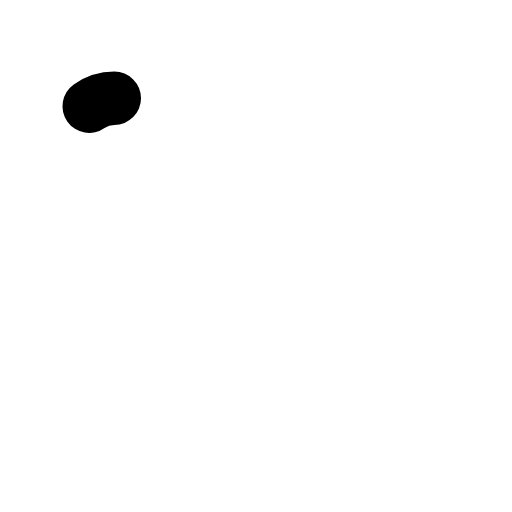
t = 0.00 s
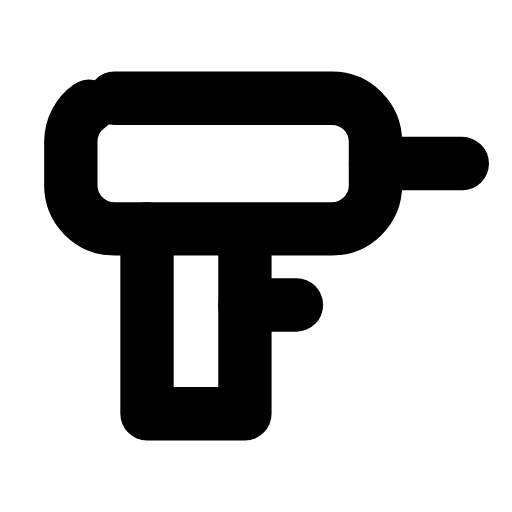
t = 0.24 s
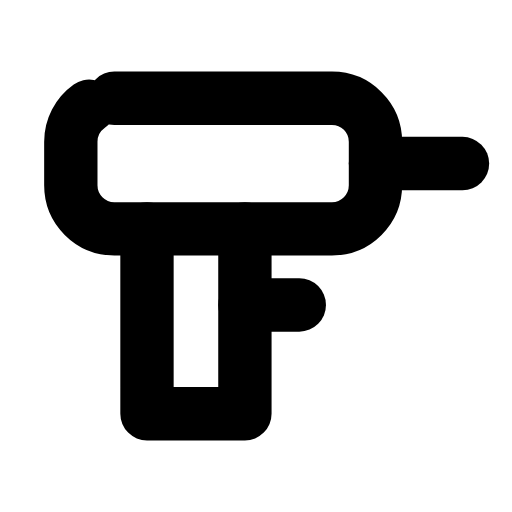
t = 0.47 s
t = 0.68 s: frame unchanged from t = 0.47 s, image omitted
t = 0.93 s: frame unchanged from t = 0.47 s, image omitted
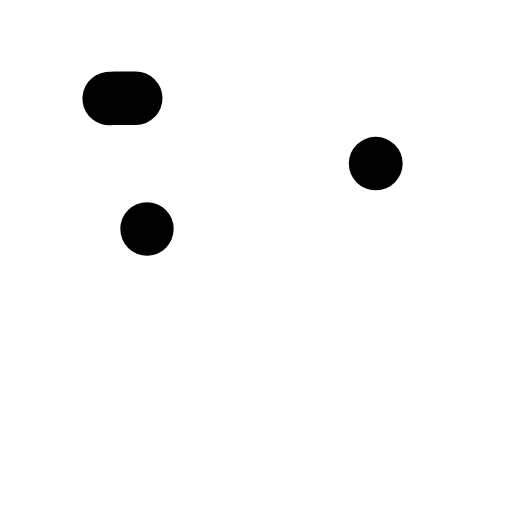
t = 1.17 s

The animated SVG that drew these frames (rendered in a browser with its animation timeline set to each time). Animation: 4 SMIL elements (animate=4); one cycle of 1.40 s, repeats indefinitely.

<svg xmlns="http://www.w3.org/2000/svg" width="24" height="24" viewBox="0 0 24 24" fill="none"><g transform="translate(-0.25 -1.515) scale(1.02)"><rect stroke="currentColor" stroke-width="2.451" stroke-linecap="round" stroke-linejoin="round" fill="none" x="3.5" y="6" width="14" height="6" rx="2" pathLength="1" stroke-dasharray="1"><animate attributeName="stroke-dashoffset" values="1;1;0;0;0;0;1;1;1" keyTimes="0;0;0.189;0.45;0.6;0.774;0.9;0.9;1" dur="1.4s" repeatCount="indefinite" calcMode="spline" keySplines="0.16 1 0.3 1;0.16 1 0.3 1;0.16 1 0.3 1;0.16 1 0.3 1;0.16 1 0.3 1;0.16 1 0.3 1;0.16 1 0.3 1;0.16 1 0.3 1"/></rect><path stroke="currentColor" stroke-width="2.451" stroke-linecap="round" stroke-linejoin="round" fill="none" d="M17.5 9L21.5 9" pathLength="1" stroke-dasharray="1"><animate attributeName="stroke-dashoffset" values="1;1;0;0;0;0;1;1;1" keyTimes="0;0.0315;0.2205;0.45;0.6;0.753;0.879;0.9;1" dur="1.4s" repeatCount="indefinite" calcMode="spline" keySplines="0.16 1 0.3 1;0.16 1 0.3 1;0.16 1 0.3 1;0.16 1 0.3 1;0.16 1 0.3 1;0.16 1 0.3 1;0.16 1 0.3 1;0.16 1 0.3 1"/></path><path stroke="currentColor" stroke-width="2.451" stroke-linecap="round" stroke-linejoin="round" fill="none" d="M7 12L7 20.5L11.5 20.5L11.5 12" pathLength="1" stroke-dasharray="1"><animate attributeName="stroke-dashoffset" values="1;1;0;0;0;0;1;1;1" keyTimes="0;0.063;0.252;0.45;0.6;0.732;0.858;0.9;1" dur="1.4s" repeatCount="indefinite" calcMode="spline" keySplines="0.16 1 0.3 1;0.16 1 0.3 1;0.16 1 0.3 1;0.16 1 0.3 1;0.16 1 0.3 1;0.16 1 0.3 1;0.16 1 0.3 1;0.16 1 0.3 1"/></path><path stroke="currentColor" stroke-width="2.451" stroke-linecap="round" stroke-linejoin="round" fill="none" d="M11.5 15.5L14 15.5" pathLength="1" stroke-dasharray="1"><animate attributeName="stroke-dashoffset" values="1;1;0;0;0;0;1;1;1" keyTimes="0;0.0945;0.2835;0.45;0.6;0.711;0.837;0.9;1" dur="1.4s" repeatCount="indefinite" calcMode="spline" keySplines="0.16 1 0.3 1;0.16 1 0.3 1;0.16 1 0.3 1;0.16 1 0.3 1;0.16 1 0.3 1;0.16 1 0.3 1;0.16 1 0.3 1;0.16 1 0.3 1"/></path></g></svg>
